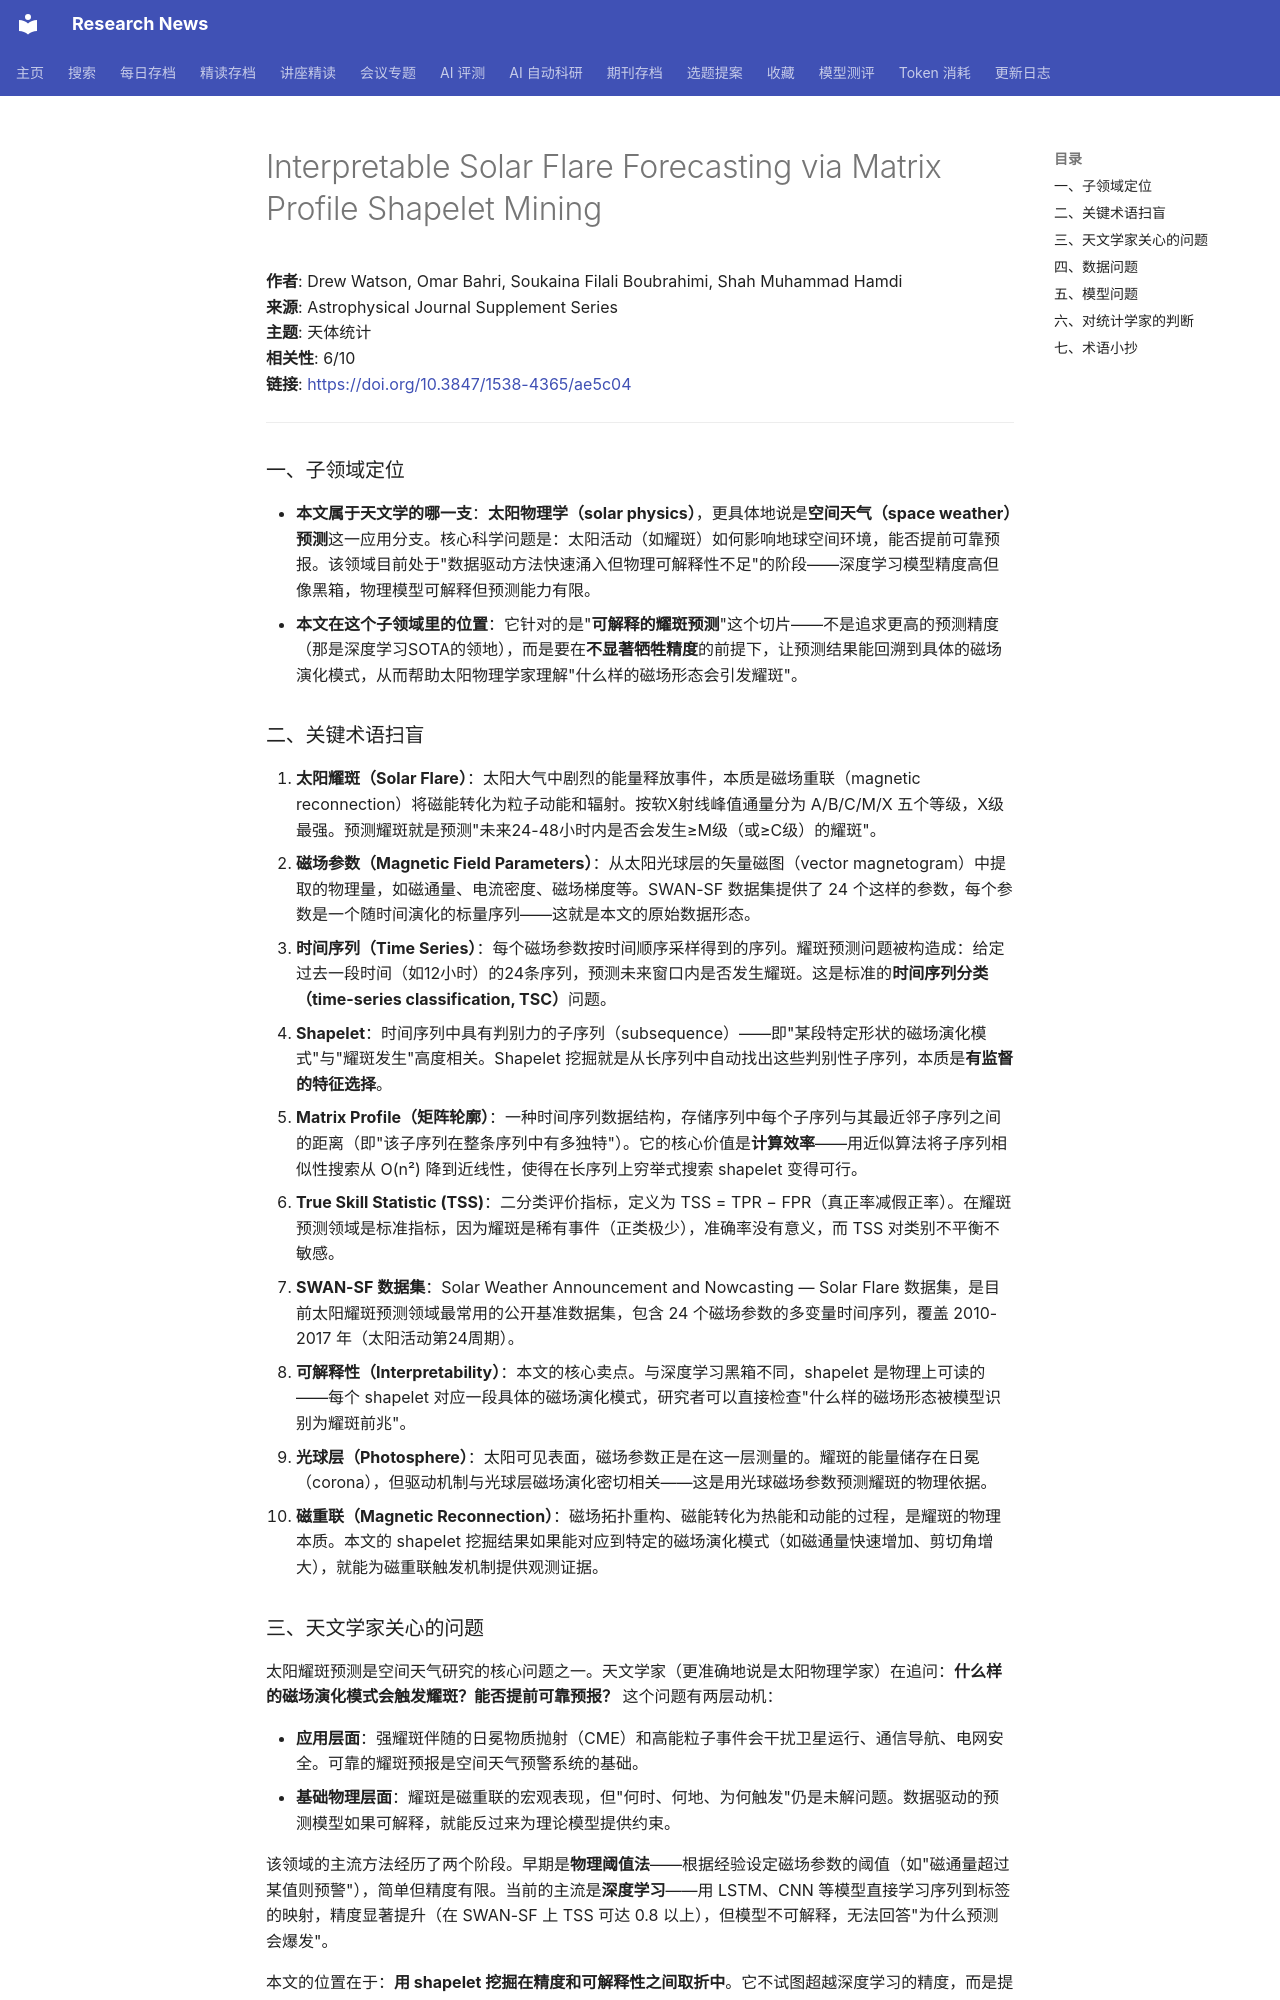

repository: cxy0714/research-news · page: deep_reads/2026-05-18-10.3847_1538-4365_ae5c04/index.html · generator: mkdocs

# Interpretable Solar Flare Forecasting via Matrix Profile Shapelet Mining

**作者**: Drew Watson, Omar Bahri, Soukaina Filali Boubrahimi, Shah Muhammad Hamdi  
**来源**: Astrophysical Journal Supplement Series  
**主题**: 天体统计  
**相关性**: 6/10  
**链接**: <https://doi.org/10.3847/1538-4365/ae5c04>

---

### 一、子领域定位

- **本文属于天文学的哪一支**：**太阳物理学（solar physics）**，更具体地说是**空间天气（space weather）预测**这一应用分支。核心科学问题是：太阳活动（如耀斑）如何影响地球空间环境，能否提前可靠预报。该领域目前处于"数据驱动方法快速涌入但物理可解释性不足"的阶段——深度学习模型精度高但像黑箱，物理模型可解释但预测能力有限。
- **本文在这个子领域里的位置**：它针对的是"**可解释的耀斑预测**"这个切片——不是追求更高的预测精度（那是深度学习SOTA的领地），而是要在**不显著牺牲精度**的前提下，让预测结果能回溯到具体的磁场演化模式，从而帮助太阳物理学家理解"什么样的磁场形态会引发耀斑"。

### 二、关键术语扫盲

1. **太阳耀斑（Solar Flare）**：太阳大气中剧烈的能量释放事件，本质是磁场重联（magnetic reconnection）将磁能转化为粒子动能和辐射。按软X射线峰值通量分为 A/B/C/M/X 五个等级，X级最强。预测耀斑就是预测"未来24-48小时内是否会发生≥M级（或≥C级）的耀斑"。
2. **磁场参数（Magnetic Field Parameters）**：从太阳光球层的矢量磁图（vector magnetogram）中提取的物理量，如磁通量、电流密度、磁场梯度等。SWAN-SF 数据集提供了 24 个这样的参数，每个参数是一个随时间演化的标量序列——这就是本文的原始数据形态。
3. **时间序列（Time Series）**：每个磁场参数按时间顺序采样得到的序列。耀斑预测问题被构造成：给定过去一段时间（如12小时）的24条序列，预测未来窗口内是否发生耀斑。这是标准的**时间序列分类（time-series classification, TSC）**问题。
4. **Shapelet**：时间序列中具有判别力的子序列（subsequence）——即"某段特定形状的磁场演化模式"与"耀斑发生"高度相关。Shapelet 挖掘就是从长序列中自动找出这些判别性子序列，本质是**有监督的特征选择**。
5. **Matrix Profile（矩阵轮廓）**：一种时间序列数据结构，存储序列中每个子序列与其最近邻子序列之间的距离（即"该子序列在整条序列中有多独特"）。它的核心价值是**计算效率**——用近似算法将子序列相似性搜索从 O(n²) 降到近线性，使得在长序列上穷举式搜索 shapelet 变得可行。
6. **True Skill Statistic (TSS)**：二分类评价指标，定义为 TSS = TPR − FPR（真正率减假正率）。在耀斑预测领域是标准指标，因为耀斑是稀有事件（正类极少），准确率没有意义，而 TSS 对类别不平衡不敏感。
7. **SWAN-SF 数据集**：Solar Weather Announcement and Nowcasting — Solar Flare 数据集，是目前太阳耀斑预测领域最常用的公开基准数据集，包含 24 个磁场参数的多变量时间序列，覆盖 2010-2017 年（太阳活动第24周期）。
8. **可解释性（Interpretability）**：本文的核心卖点。与深度学习黑箱不同，shapelet 是物理上可读的——每个 shapelet 对应一段具体的磁场演化模式，研究者可以直接检查"什么样的磁场形态被模型识别为耀斑前兆"。
9. **光球层（Photosphere）**：太阳可见表面，磁场参数正是在这一层测量的。耀斑的能量储存在日冕（corona），但驱动机制与光球层磁场演化密切相关——这是用光球磁场参数预测耀斑的物理依据。
10. **磁重联（Magnetic Reconnection）**：磁场拓扑重构、磁能转化为热能和动能的过程，是耀斑的物理本质。本文的 shapelet 挖掘结果如果能对应到特定的磁场演化模式（如磁通量快速增加、剪切角增大），就能为磁重联触发机制提供观测证据。
